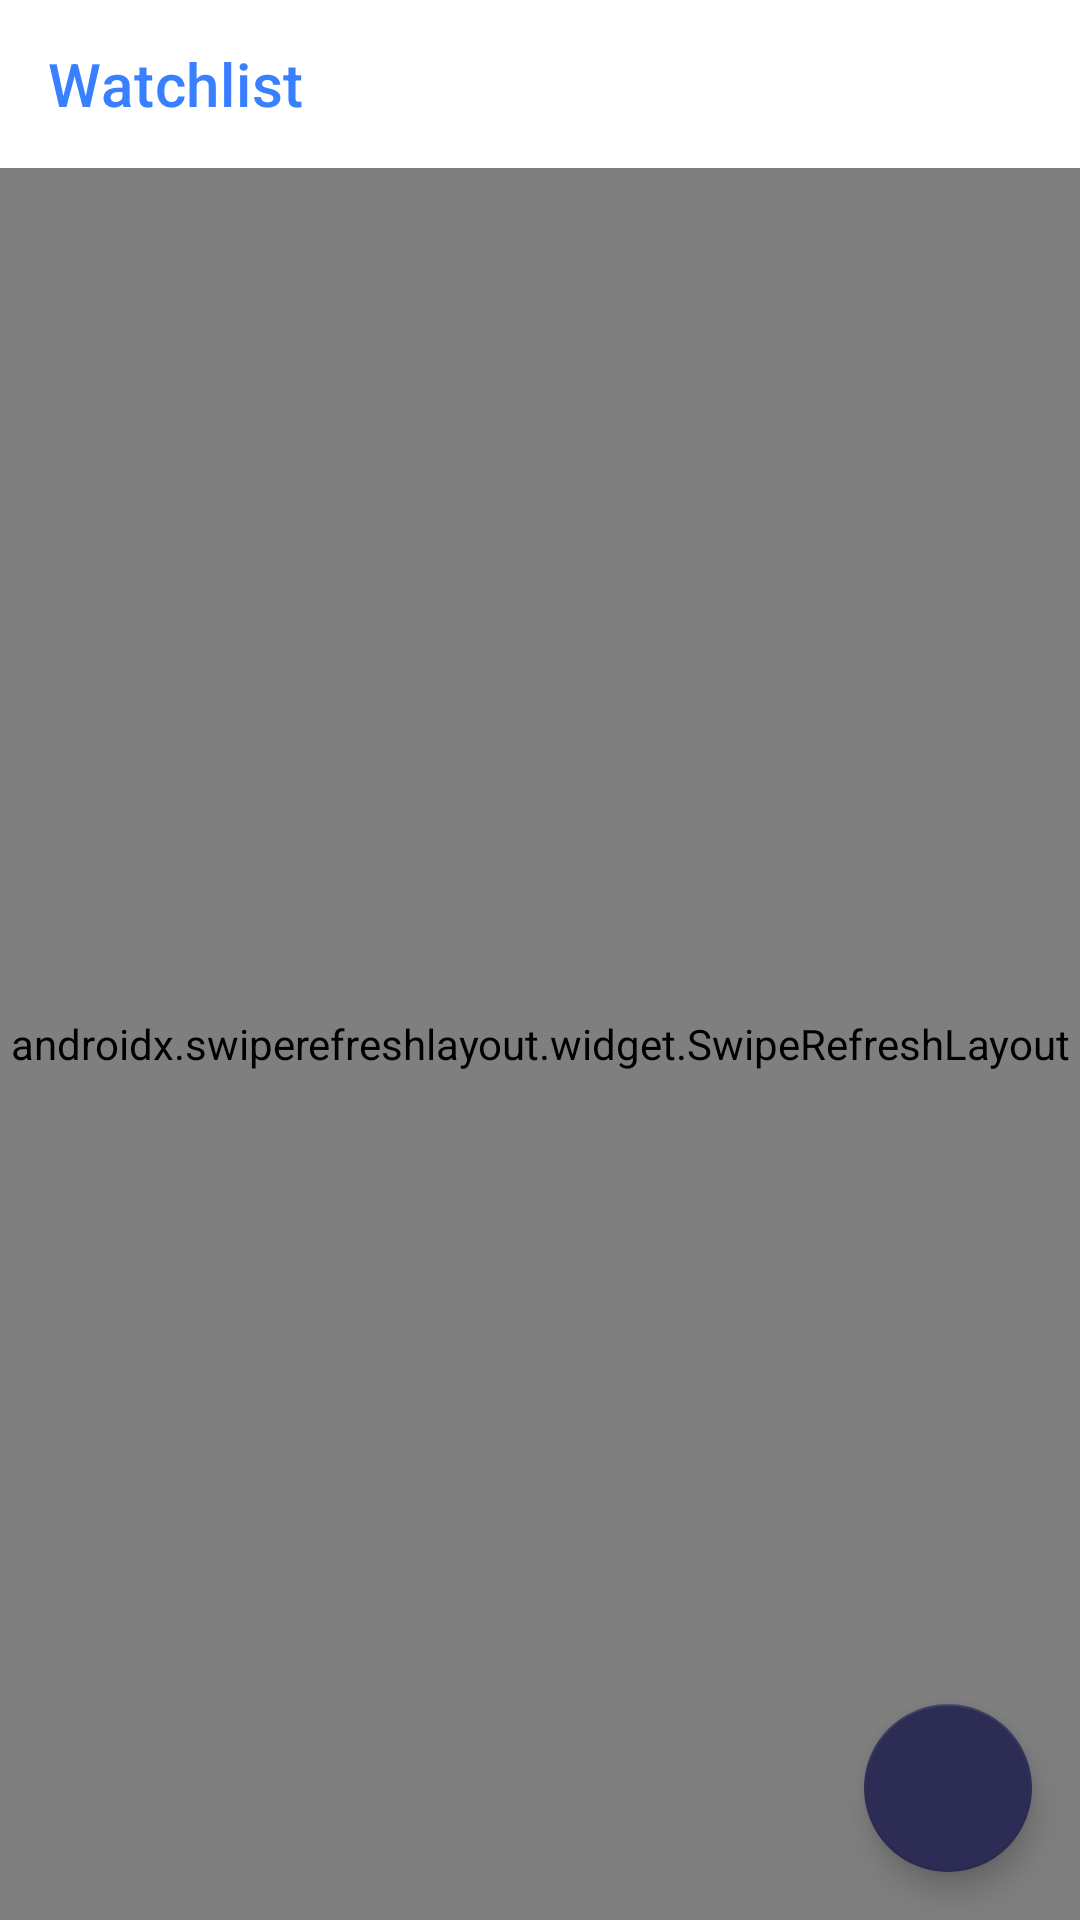

Here is an Android app screen rendered from its layout file. Give the layout XML and the strings, colors and styles it references.
<!-- AndroidManifest.xml: application theme Theme.CryptoTracker -->
<!-- res/layout/fragment_watchlist.xml -->
<?xml version="1.0" encoding="utf-8"?>
<androidx.constraintlayout.widget.ConstraintLayout xmlns:android="http://schemas.android.com/apk/res/android"
    xmlns:app="http://schemas.android.com/apk/res-auto"
    android:layout_width="match_parent"
    android:layout_height="match_parent">

    <com.google.android.material.appbar.AppBarLayout
        android:id="@+id/appBarLayout"
        android:layout_width="match_parent"
        android:layout_height="wrap_content"
        android:background="@color/white"
        app:layout_constraintTop_toTopOf="parent">

        <androidx.appcompat.widget.Toolbar
            android:id="@+id/toolbar"
            android:layout_width="match_parent"
            android:layout_height="?attr/actionBarSize"
            app:title="Watchlist"
            app:titleTextColor="@color/primary" />

    </com.google.android.material.appbar.AppBarLayout>

    <androidx.swiperefreshlayout.widget.SwipeRefreshLayout
        android:id="@+id/swipeRefresh"
        android:layout_width="match_parent"
        android:layout_height="0dp"
        app:layout_constraintBottom_toBottomOf="parent"
        app:layout_constraintTop_toBottomOf="@id/appBarLayout">

        <androidx.recyclerview.widget.RecyclerView
            android:id="@+id/watchlistRecyclerView"
            android:layout_width="match_parent"
            android:layout_height="match_parent"
            android:clipToPadding="false"
            android:padding="8dp" />

    </androidx.swiperefreshlayout.widget.SwipeRefreshLayout>

    <com.google.android.material.floatingactionbutton.FloatingActionButton
        android:id="@+id/addFab"
        android:layout_width="wrap_content"
        android:layout_height="wrap_content"
        android:layout_margin="16dp"
        android:src="@drawable/ic_add"
        app:layout_constraintBottom_toBottomOf="parent"
        app:layout_constraintEnd_toEndOf="parent" />

    <TextView
        android:id="@+id/emptyText"
        android:layout_width="wrap_content"
        android:layout_height="wrap_content"
        android:text="No coins in watchlist"
        android:textColor="@color/gray"
        android:visibility="gone"
        app:layout_constraintBottom_toBottomOf="parent"
        app:layout_constraintEnd_toEndOf="parent"
        app:layout_constraintStart_toStartOf="parent"
        app:layout_constraintTop_toTopOf="parent" />

</androidx.constraintlayout.widget.ConstraintLayout>
<!-- resources referenced by this layout -->
<resources>
  <color name="gray">#92949c</color>
  <color name="primary">#3880ff</color>
  <color name="white">#FFFFFF</color>
  <style name="Theme.CryptoTracker" parent="Theme.MaterialComponents.Light.NoActionBar">
          <item name="colorPrimary">@color/primary</item>
          <item name="colorPrimaryDark">@color/primary_dark</item>
          <item name="colorPrimaryVariant">@color/primary_light</item>
          <item name="colorSecondary">@color/secondary</item>
          <item name="colorAccent">@color/accent</item>
          <item name="android:windowBackground">@color/white</item>
          <item name="android:statusBarColor">@color/primary</item>
      </style>
  <color name="primary_dark">#3171e0</color>
  <color name="primary_light">#4d8dff</color>
  <color name="secondary">#2c2c54</color>
  <color name="accent">#ffb142</color>
</resources>
